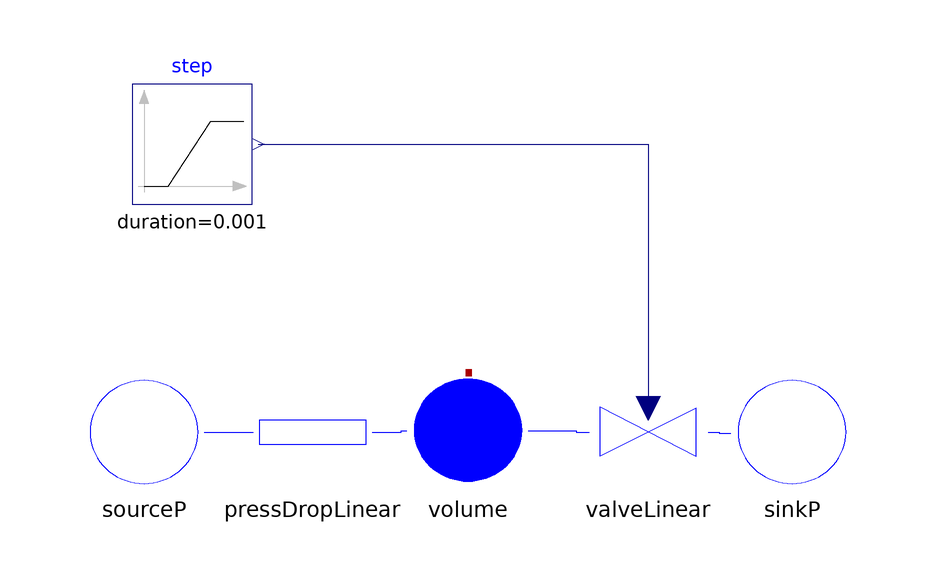

The Modelica model whose source follows is shown above as a component diagram (icons at their Placement, wires along their Line points).

model Test4 
      
      Components.SourceP sourceP(
        T=300,
        redeclare model Medium = Media.Air,
        p=3e5) annotation (extent=[-44,-10; -24,10]);
      Components.SinkP sinkP(
        p=1e5,
        T=300,
        redeclare model Medium = Media.Air) annotation (extent=[64,-10; 84,10]);
      Components.PressDropLinear pressDropLinear(Kv=0.1/1e5) 
        annotation (extent=[-16,-10; 4,10]);
      annotation (
        Diagram,
        experiment(StopTime=3),
        experimentSetupOutput);
      Components.Volume volume(
        pstart=2e5,
        Tstart=300,
        redeclare model Medium = Media.Air,
        V=0.02)                             annotation (extent=[10,-10; 30,10]);
      Components.ValveLinear valveLinear(Kv=0.1/1e5) 
        annotation (extent=[40,-10; 60,10]);
      Modelica.Blocks.Sources.Ramp step(
        height=-0.5,
        offset=1,
        startTime=1,
        duration=0.001) 
                     annotation (extent=[-36,38; -16,58]);
      
    initial equation 
    // pressDropLinear.w = 0.1;
    // pressDropLinear.w = 1e5;
    // volume.medium.p = volume.pstart;
    // volume.medium.T = volume.Tstart;
    der(volume.medium.p) = 0;
    der(volume.medium.T) = 0;
    // valveLinear.w = 0.1;
    // valveLinear.dp = 1e5;
      
    equation 
      connect(sourceP.flange, pressDropLinear.inlet) annotation (points=[-24,0;
            -21.95,0; -21.95,1.22125e-015; -19.9,1.22125e-015; -19.9,0; -15.8,0],
                      style(color=3, rgbcolor={0,0,255}));
      connect(pressDropLinear.outlet, volume.inlet) annotation (points=[4,0; 8.9,
            0; 8.9,0.2; 9.8,0.2],     style(color=3, rgbcolor={0,0,255}));
      connect(volume.outlet, valveLinear.inlet) annotation (points=[30,0.2; 38,
            0.2; 38,0; 40.2,0], style(color=3, rgbcolor={0,0,255}));
      connect(valveLinear.outlet, sinkP.flange) annotation (points=[60,0; 61.9,
            0; 61.9,-0.2; 63.8,-0.2], style(color=3, rgbcolor={0,0,255}));
      connect(step.y, valveLinear.u) annotation (points=[-15,48; 50,48; 50,4],
          style(color=74, rgbcolor={0,0,127}));
    end Test4;